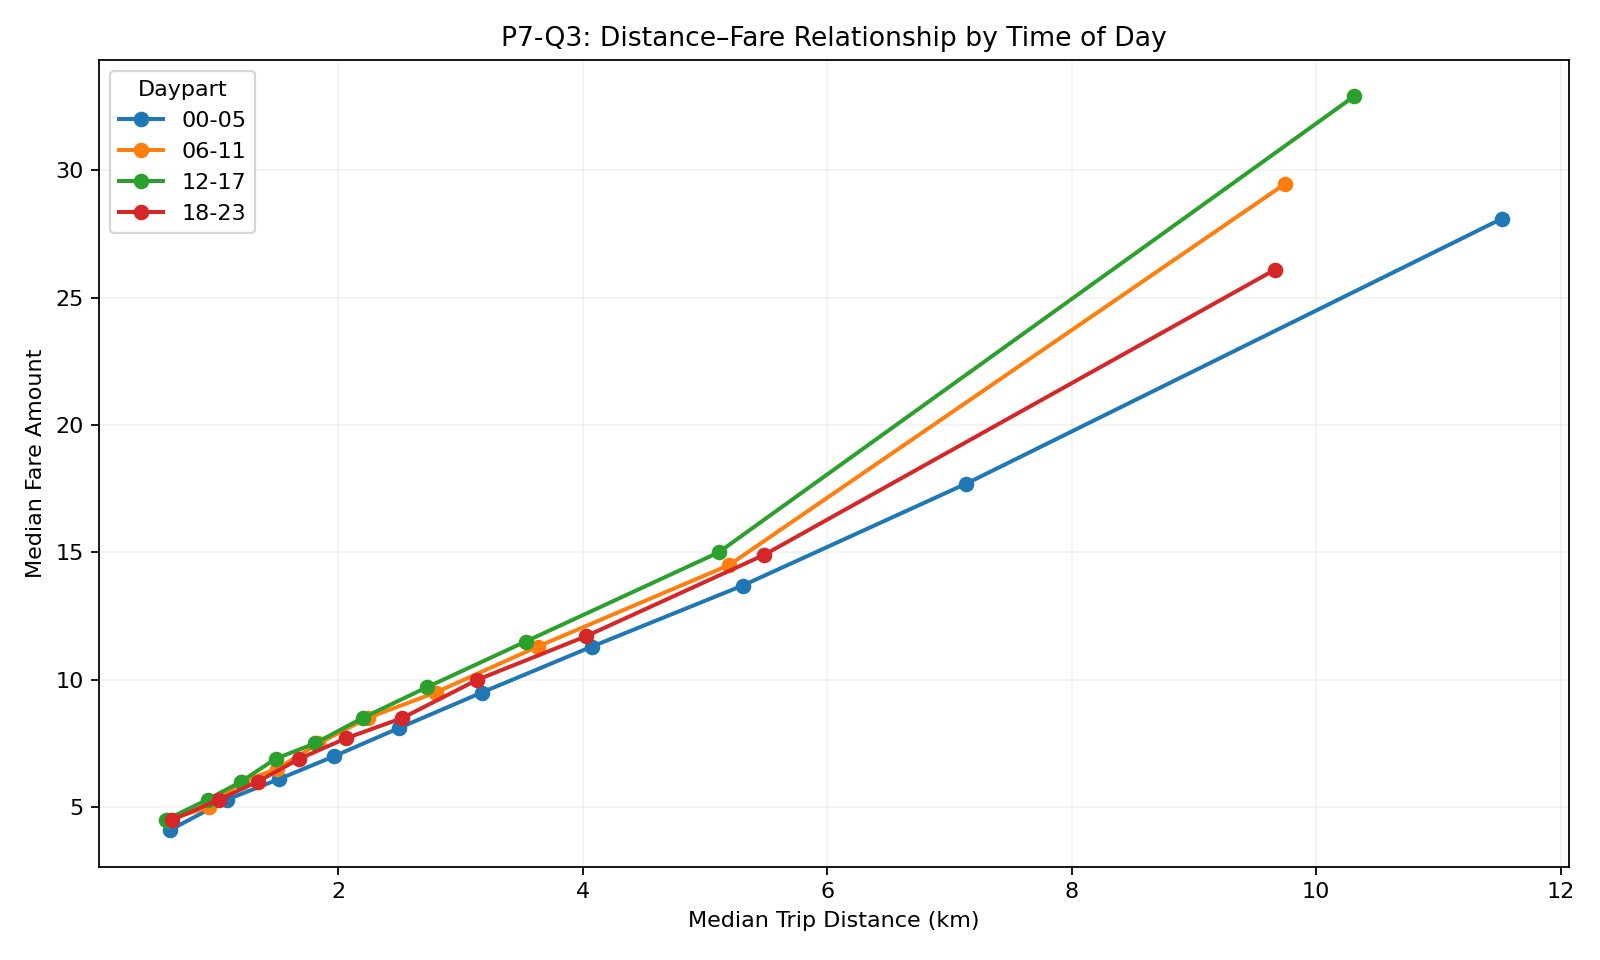

The file beside this chart, header and first rows:
daypart, distance_bin, observations, distance_median, fare_median, fare_mean
00-05, 1, 6178, 0.6249, 4.1, 6.121
00-05, 2, 6178, 1.093, 5.3, 5.512
00-05, 3, 6178, 1.514, 6.1, 6.462
00-05, 4, 6178, 1.967, 7.0, 7.503
00-05, 5, 6178, 2.495, 8.1, 8.72
00-05, 6, 6178, 3.175, 9.5, 10.1
00-05, 7, 6178, 4.074, 11.3, 12.03
00-05, 8, 6178, 5.309, 13.7, 14.42
00-05, 9, 6178, 7.138, 17.7, 18.39
00-05, 10, 6178, 11.52, 28.1, 31.77
06-11, 1, 11693, 0.6077, 4.5, 5.711
06-11, 2, 11692, 0.9403, 5.0, 5.575
06-11, 3, 11693, 1.213, 6.0, 6.305
06-11, 4, 11692, 1.5, 6.5, 7.068
06-11, 5, 11693, 1.837, 7.5, 7.851
06-11, 6, 11692, 2.242, 8.5, 8.833
06-11, 7, 11692, 2.797, 9.5, 10.02
06-11, 8, 11693, 3.631, 11.3, 11.81
06-11, 9, 11692, 5.197, 14.5, 15.34
06-11, 10, 11693, 9.746, 29.47, 32.17
12-17, 1, 13929, 0.5902, 4.5, 6.008
12-17, 2, 13928, 0.9327, 5.3, 5.73
12-17, 3, 13928, 1.206, 6.0, 6.501
12-17, 4, 13928, 1.488, 6.9, 7.208
12-17, 5, 13929, 1.808, 7.5, 8.091
12-17, 6, 13928, 2.2, 8.5, 9.001
12-17, 7, 13928, 2.723, 9.7, 10.25
12-17, 8, 13928, 3.533, 11.5, 12.1
12-17, 9, 13928, 5.112, 15.0, 15.86
12-17, 10, 13929, 10.31, 32.9, 35.67
18-23, 1, 16673, 0.6416, 4.5, 5.681
18-23, 2, 16673, 1.026, 5.3, 5.648
18-23, 3, 16672, 1.341, 6.0, 6.406
18-23, 4, 16673, 1.683, 6.9, 7.249
18-23, 5, 16673, 2.063, 7.7, 8.102
18-23, 6, 16672, 2.525, 8.5, 9.143
18-23, 7, 16673, 3.138, 10.0, 10.48
18-23, 8, 16672, 4.023, 11.7, 12.41
18-23, 9, 16673, 5.483, 14.9, 15.57
18-23, 10, 16673, 9.664, 26.1, 29.43
